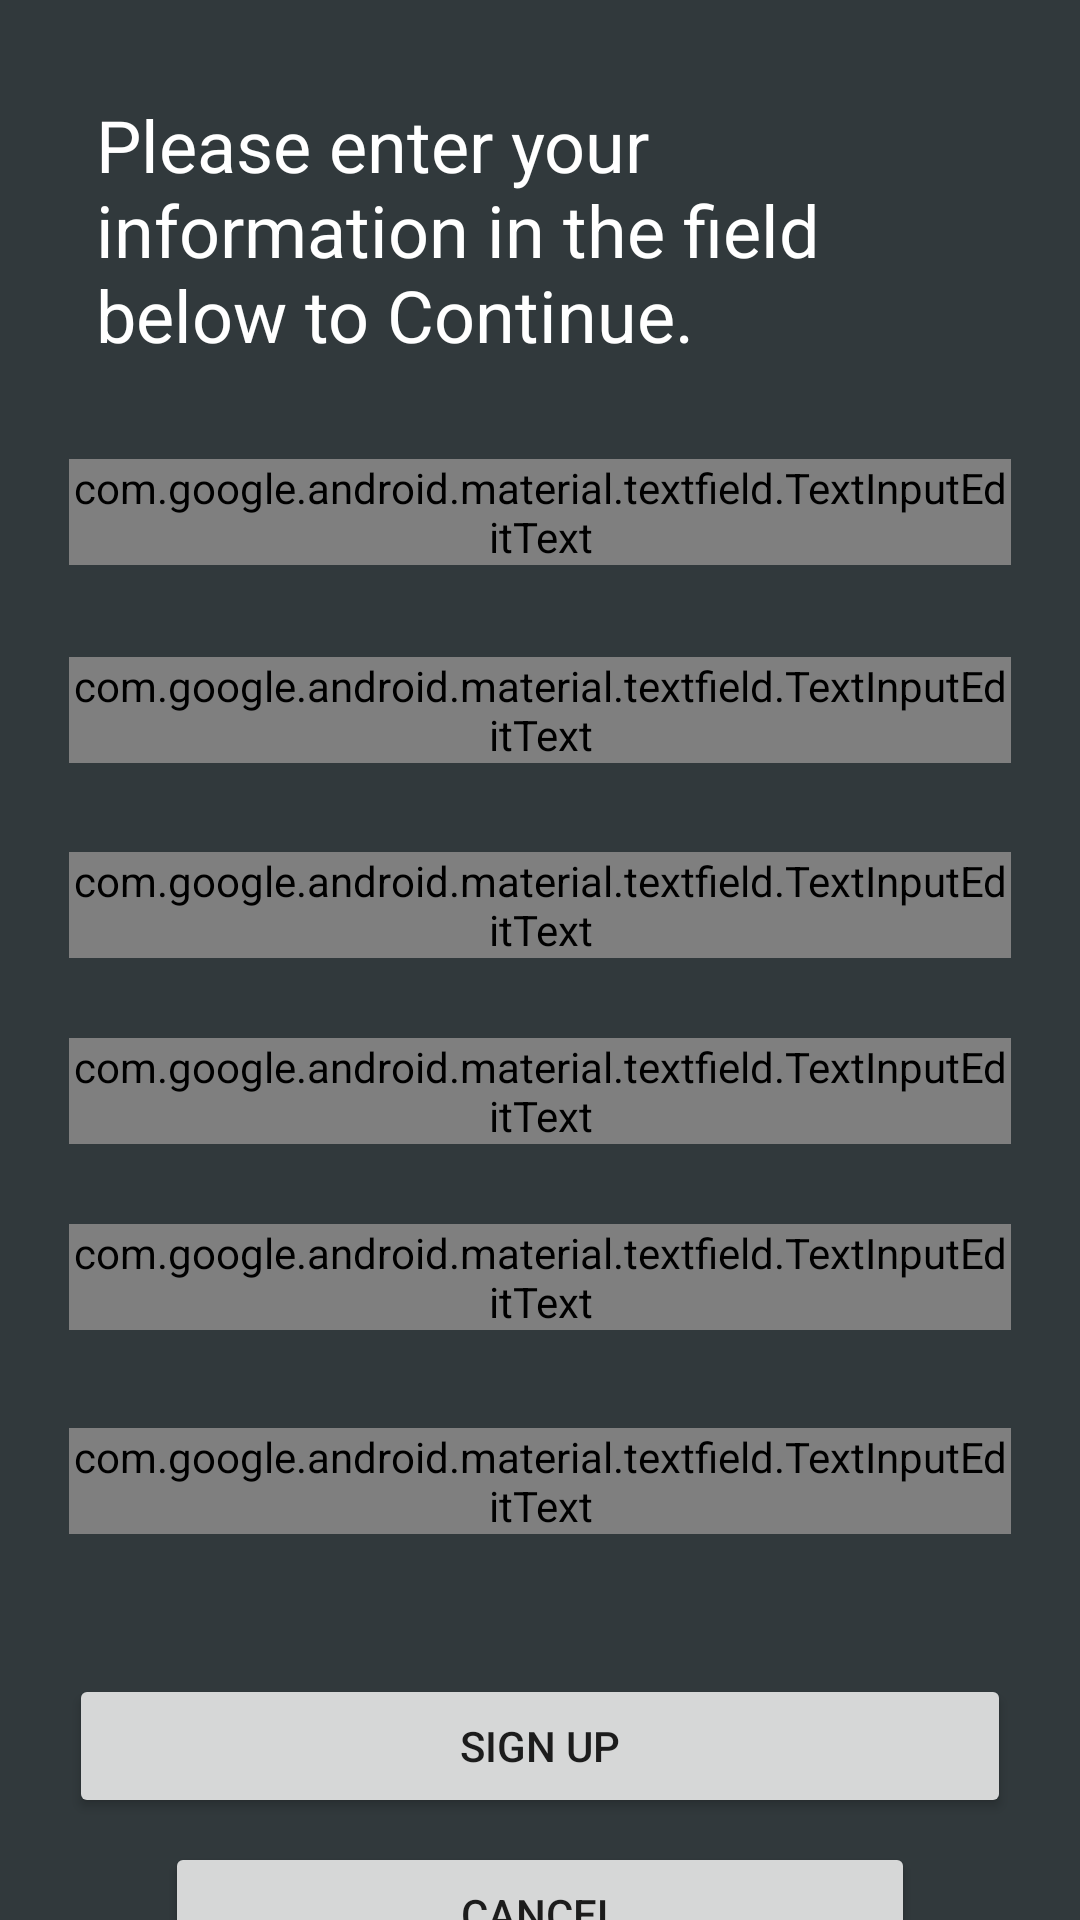

This screen was rendered from an Android layout file. Write that file and the resources it references.
<!-- AndroidManifest.xml: application theme AppTheme -->
<!-- res/layout/fragment_sign_up.xml -->
<?xml version="1.0" encoding="utf-8"?>
<androidx.constraintlayout.widget.ConstraintLayout xmlns:android="http://schemas.android.com/apk/res/android"
    xmlns:app="http://schemas.android.com/apk/res-auto"
    android:layout_width="match_parent"
    android:layout_height="match_parent"
    android:background="@color/backgroundColor">

    <TextView
        android:id="@+id/textView"
        android:layout_width="0dp"
        android:layout_height="wrap_content"
        android:layout_marginStart="32dp"
        android:layout_marginTop="32dp"
        android:layout_marginEnd="32dp"
        android:text="@string/sign_up_prompt"
        android:textColor="@color/textDisplayColor"
        android:textSize="24sp"
        app:layout_constraintEnd_toEndOf="parent"
        app:layout_constraintStart_toStartOf="parent"
        app:layout_constraintTop_toTopOf="parent" />

    <com.google.android.material.textfield.TextInputLayout
        android:id="@+id/textInputLayout"
        android:layout_width="314dp"
        android:layout_height="58dp"
        android:layout_marginTop="32dp"
        app:layout_constraintEnd_toEndOf="@+id/textView"
        app:layout_constraintStart_toStartOf="@+id/textView"
        app:layout_constraintTop_toBottomOf="@+id/textView">

        <com.google.android.material.textfield.TextInputEditText
            android:id="@+id/et_FirstName"
            style="@style/TextLabelLayout"
            android:layout_width="match_parent"
            android:layout_height="wrap_content"
            android:hint="@string/first_name"
            android:textColor="@color/textDisplayColor" />
    </com.google.android.material.textfield.TextInputLayout>

    <com.google.android.material.textfield.TextInputLayout
        android:id="@+id/textInputLayout2"
        android:layout_width="0dp"
        android:layout_height="57dp"
        android:layout_marginTop="8dp"
        app:layout_constraintEnd_toEndOf="@+id/textInputLayout"
        app:layout_constraintStart_toStartOf="@+id/textInputLayout"
        app:layout_constraintTop_toBottomOf="@+id/textInputLayout">

        <com.google.android.material.textfield.TextInputEditText
            android:id="@+id/et_LastName"
            style="@style/TextLabelLayout"
            android:layout_width="match_parent"
            android:layout_height="wrap_content"
            android:hint="@string/last_name"
            android:textColor="@color/textDisplayColor" />
    </com.google.android.material.textfield.TextInputLayout>

    <com.google.android.material.textfield.TextInputLayout
        android:id="@+id/textInputLayout4"
        android:layout_width="0dp"
        android:layout_height="54dp"
        android:layout_marginTop="8dp"
        app:layout_constraintEnd_toEndOf="@+id/textInputLayout2"
        app:layout_constraintStart_toStartOf="@+id/textInputLayout2"
        app:layout_constraintTop_toBottomOf="@+id/textInputLayout2">

        <com.google.android.material.textfield.TextInputEditText
            android:id="@+id/et_email_one"
            style="@style/TextLabelLayout"
            android:layout_width="match_parent"
            android:layout_height="wrap_content"
            android:hint="@string/email_address"
            android:textColor="@color/textDisplayColor" />
    </com.google.android.material.textfield.TextInputLayout>

    <com.google.android.material.textfield.TextInputLayout
        android:id="@+id/textInputLayout5"
        android:layout_width="0dp"
        android:layout_height="54dp"
        android:layout_marginTop="8dp"
        app:layout_constraintEnd_toEndOf="@+id/textInputLayout4"
        app:layout_constraintStart_toStartOf="@+id/textInputLayout4"
        app:layout_constraintTop_toBottomOf="@+id/textInputLayout4">

        <com.google.android.material.textfield.TextInputEditText
            android:id="@+id/et_email_two"
            style="@style/TextLabelLayout"
            android:layout_width="match_parent"
            android:layout_height="wrap_content"
            android:hint="@string/Verify_email_address"
            android:textColor="@color/textDisplayColor" />
    </com.google.android.material.textfield.TextInputLayout>

    <com.google.android.material.textfield.TextInputLayout
        android:id="@+id/textInputLayout6"
        android:layout_width="0dp"
        android:layout_height="60dp"
        android:layout_marginTop="8dp"
        app:layout_constraintEnd_toEndOf="@+id/textInputLayout5"
        app:layout_constraintStart_toStartOf="@+id/textInputLayout5"
        app:layout_constraintTop_toBottomOf="@+id/textInputLayout5">

        <com.google.android.material.textfield.TextInputEditText
            android:id="@+id/et_password_one"
            style="@style/TextLabelLayout"
            android:layout_width="match_parent"
            android:layout_height="wrap_content"
            android:hint="@string/password"
            android:textColor="@color/textDisplayColor" />
    </com.google.android.material.textfield.TextInputLayout>

    <com.google.android.material.textfield.TextInputLayout
        android:id="@+id/textInputLayout7"
        android:layout_width="0dp"
        android:layout_height="66dp"
        android:layout_marginTop="8dp"
        app:layout_constraintEnd_toEndOf="@+id/textInputLayout6"
        app:layout_constraintStart_toStartOf="@+id/textInputLayout6"
        app:layout_constraintTop_toBottomOf="@+id/textInputLayout6">

        <com.google.android.material.textfield.TextInputEditText
            android:id="@+id/et_password_two"
            style="@style/TextLabelLayout"
            android:layout_width="match_parent"
            android:layout_height="wrap_content"
            android:hint="@string/Verify_password"
            android:textColor="@color/textDisplayColor" />
    </com.google.android.material.textfield.TextInputLayout>

    <Button
        android:id="@+id/btn_signUp_final"
        android:layout_width="0dp"
        android:layout_height="wrap_content"
        android:layout_marginTop="16dp"
        android:text="@string/sign_up"
        app:layout_constraintEnd_toEndOf="@+id/textInputLayout7"
        app:layout_constraintStart_toStartOf="@+id/textInputLayout7"
        app:layout_constraintTop_toBottomOf="@+id/textInputLayout7" />

    <Button
        android:id="@+id/btn_cancel_signUp"
        android:layout_width="0dp"
        android:layout_height="wrap_content"
        android:layout_marginStart="32dp"
        android:layout_marginTop="8dp"
        android:layout_marginEnd="32dp"
        android:text="@android:string/cancel"
        app:layout_constraintEnd_toEndOf="@+id/btn_signUp_final"
        app:layout_constraintStart_toStartOf="@+id/btn_signUp_final"
        app:layout_constraintTop_toBottomOf="@+id/btn_signUp_final" />

</androidx.constraintlayout.widget.ConstraintLayout>
<!-- resources referenced by this layout -->
<resources>
  <color name="backgroundColor">#31393C</color>
  <color name="textDisplayColor">#fff</color>
  <string name="Verify_email_address">Verify Email Address</string>
  <string name="Verify_password">Verify Password</string>
  <string name="email_address">Email Address</string>
  <string name="first_name">First Name</string>
  <string name="last_name">Last Name</string>
  <string name="password">Password</string>
  <string name="sign_up">Sign Up</string>
  <string name="sign_up_prompt">Please enter your information in the field below to Continue.</string>
  <style name="TextLabelLayout" parent="Widget.MaterialComponents.TextInputLayout.FilledBox.Dense">
          <item name="colorAccent">@color/colorAccent</item>  // Text Color
          <item name="android:textColorHint">@color/textDisplayColor</item>    // Hint Color
          <item name="colorControlActivated">@color/textDisplayColor</item>    //Floating label color
      </style>
  <style name="AppTheme" parent="Theme.AppCompat.Light.DarkActionBar">
          
          <item name="colorPrimary">@color/colorPrimary</item>
          <item name="colorPrimaryDark">@color/colorPrimaryDark</item>
          <item name="colorAccent">@color/colorAccent</item>'
  
          <item name="android:textColorHint">@color/textDisplayColor</item>
      </style>
  <color name="colorAccent">#A3C3D9</color>
  <color name="colorPrimary">#FF3333</color>
  <color name="colorPrimaryDark">#FF0A0A</color>
</resources>
